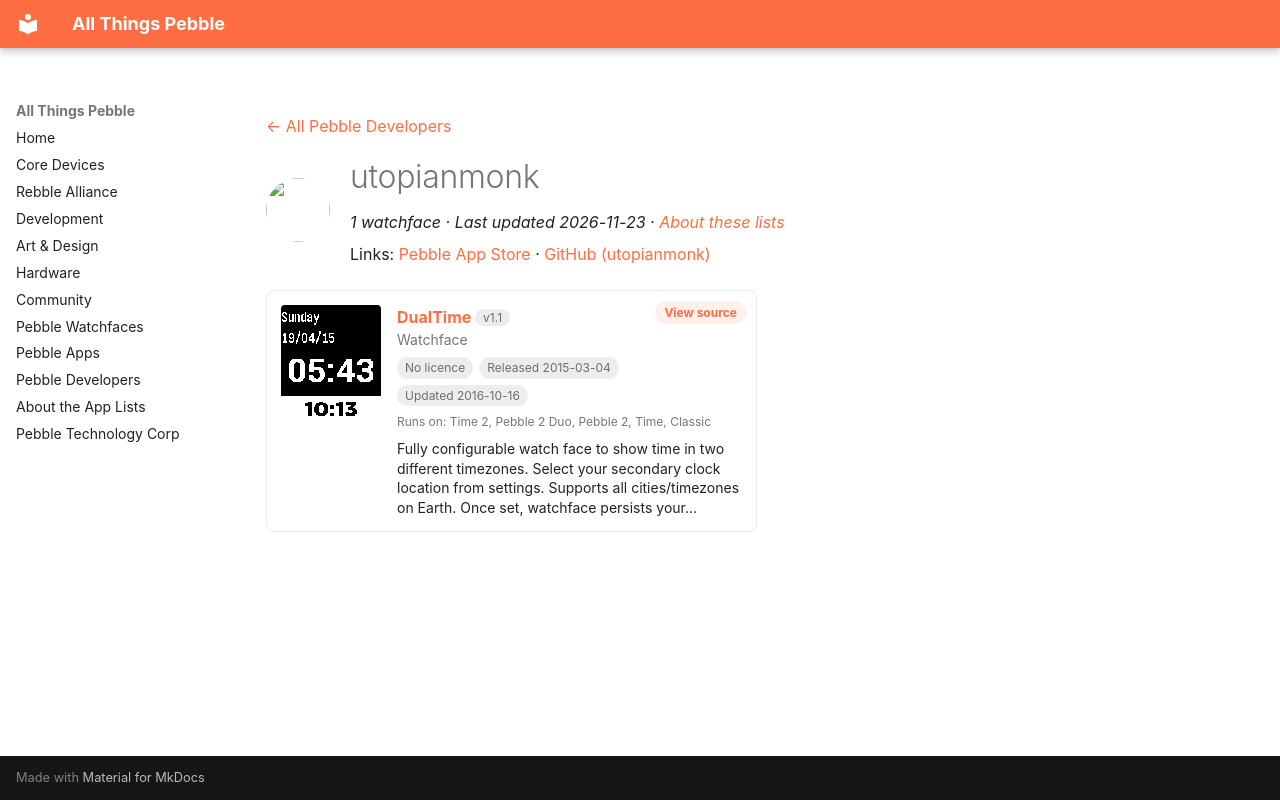

repository: saltedlolly/all-things-pebble · page: developers/utopianmonk.html · generator: mkdocs

---
title: "utopianmonk"
hide:
  - toc
---

<!-- Generated by scripts/update_app_directory.py: do not edit by hand -->
[← All Pebble Developers](../developers.md)

<div class="dev-header" markdown>
<img class="dev-avatar" src="https://github.com/utopianmonk.png?size=128" alt="" width="64" height="64" loading="lazy" onerror="this.remove()">
<div class="dev-intro" markdown>

# utopianmonk

*1 watchface · Last updated 2026-11-23 · [About these lists](../about-app-lists.md)*

Links: [Pebble App Store](https://apps.repebble.com/apps/dev/utopianmonk_531b6554eb7a77353300009d) · [GitHub (utopianmonk)](https://github.com/utopianmonk)

</div>
</div>

<div class="app-grid dev-apps" data-search-exclude>
<div class="app-card" data-type="watchface" data-title="dualtime" data-released="2015-03-04" data-updated="2016-10-16">
<a class="app-shot" href="https://apps.repebble.com/54f70cf69776f4557c000038" data-search-exclude><img src="../images/apps/54f70cf69776f4557c000038.png" alt="DualTime" loading="lazy"></a>
<div class="app-info">
<h2 class="app-name" id="app-54f70cf69776f4557c000038"><a href="https://apps.repebble.com/54f70cf69776f4557c000038">DualTime</a> <span class="app-version" title="Latest version" data-search-exclude>v1.1</span></h2>
<a class="app-source" href="https://github.com/utopianmonk/DualTime" title="Source code" data-search-exclude>View source</a>
<div class="app-dev">Watchface</div>
<div class="app-tags" data-search-exclude><span class="app-licence app-licence--none" title="Licence">No licence</span> <span title="First published in the app store">Released 2015-03-04</span> <span title="Latest release in the app store">Updated 2016-10-16</span></div>
<div class="app-watches" title="Supported watches" data-search-exclude>Runs on: Time 2, Pebble 2 Duo, Pebble 2, Time, Classic</div>
<p class="app-desc">Fully configurable watch face to show time in two different timezones. Select your secondary clock location from settings. Supports all cities/timezones on Earth. Once set, watchface persists your…</p>
</div>
</div>
</div>
